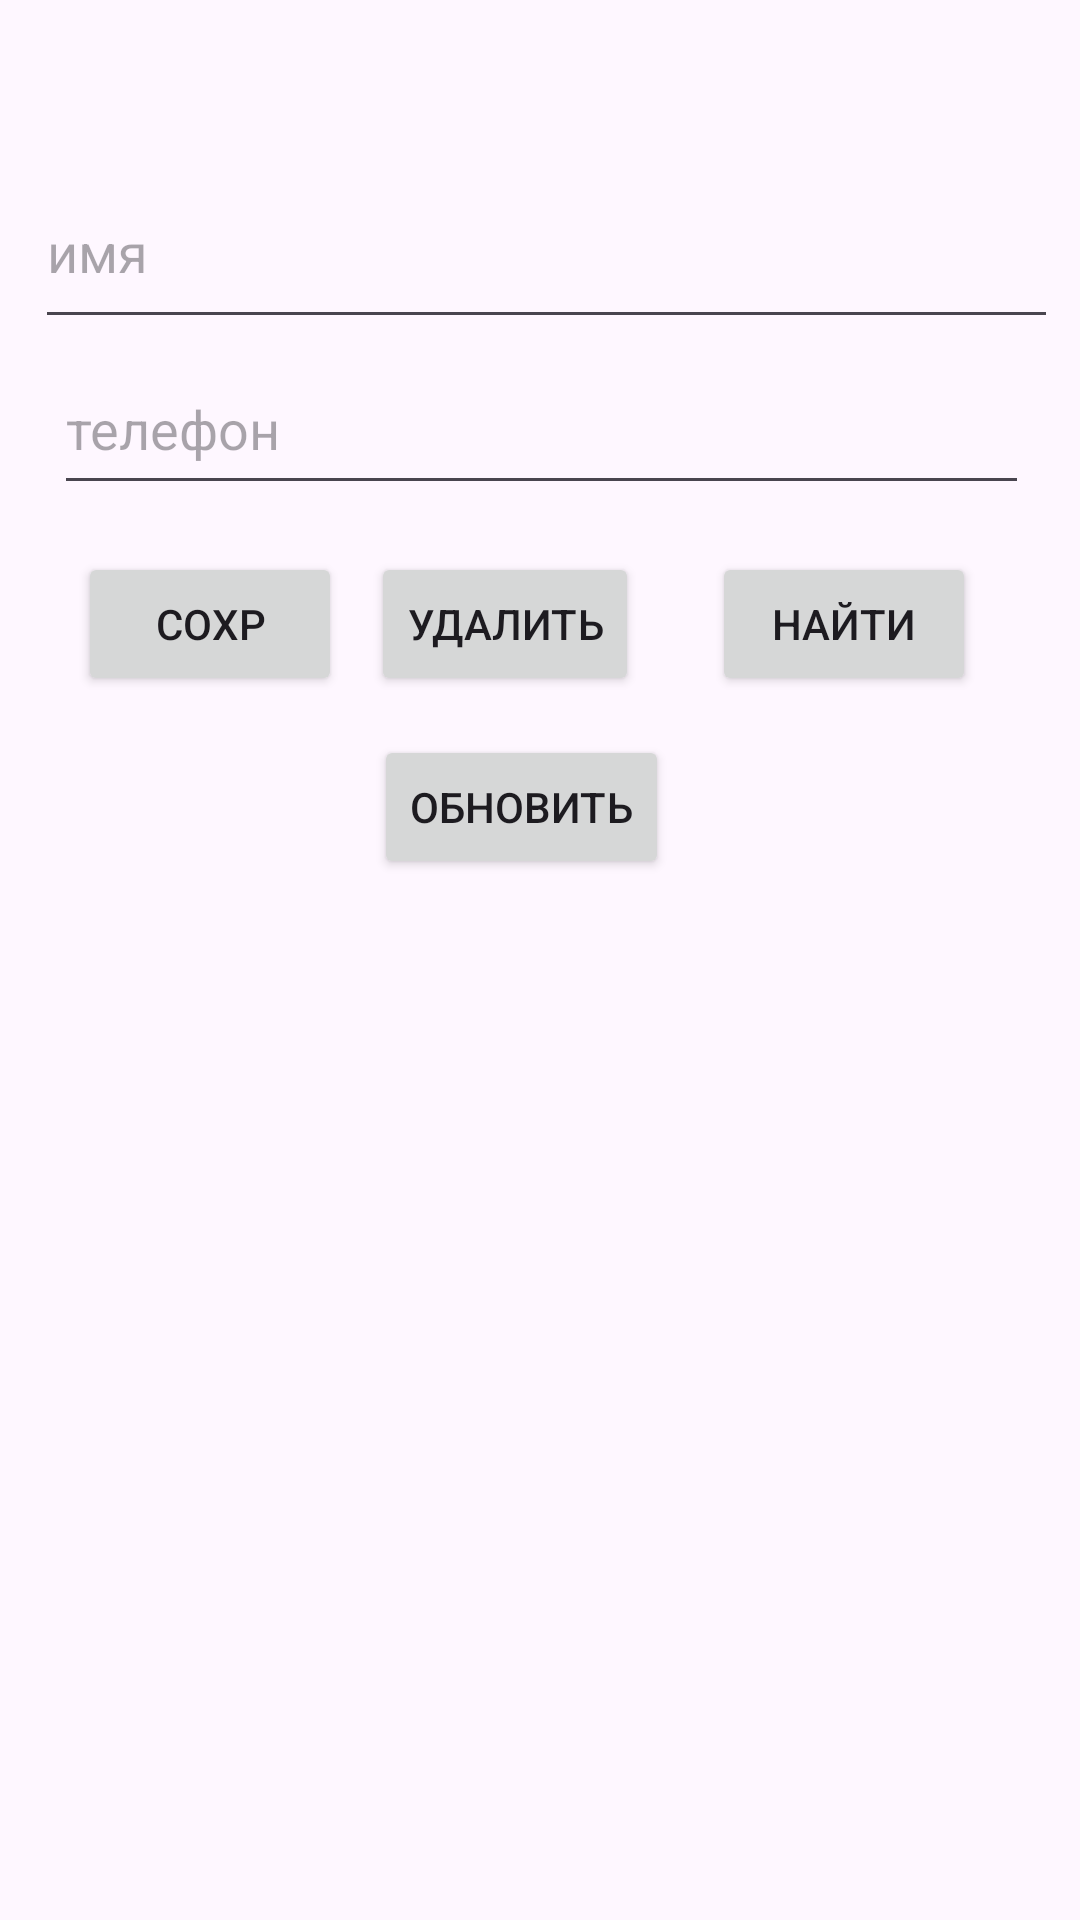

Produce the Android XML layout that renders to this screen, including the resource entries it uses.
<!-- AndroidManifest.xml: application theme Theme.Proll -->
<!-- res/layout/activity_pr522.xml -->
<?xml version="1.0" encoding="utf-8"?>
<androidx.constraintlayout.widget.ConstraintLayout xmlns:android="http://schemas.android.com/apk/res/android"
    xmlns:app="http://schemas.android.com/apk/res-auto"
    xmlns:tools="http://schemas.android.com/tools"
    android:id="@+id/main"
    android:layout_width="match_parent"
    android:layout_height="match_parent"
    tools:context=".Pr522">

    <com.google.android.material.textfield.TextInputEditText
        android:id="@+id/phone_input"
        android:layout_width="325dp"
        android:layout_height="54dp"
        android:hint="телефон"
        app:layout_constraintBottom_toBottomOf="parent"
        app:layout_constraintEnd_toEndOf="parent"
        app:layout_constraintHorizontal_bias="0.512"
        app:layout_constraintStart_toStartOf="parent"
        app:layout_constraintTop_toTopOf="parent"
        app:layout_constraintVertical_bias="0.195" />

    <com.google.android.material.textfield.TextInputEditText
        android:id="@+id/name_input"
        android:layout_width="341dp"
        android:layout_height="61dp"
        android:hint="имя"
        app:layout_constraintBottom_toBottomOf="parent"
        app:layout_constraintEnd_toEndOf="parent"
        app:layout_constraintHorizontal_bias="0.606"
        app:layout_constraintStart_toStartOf="parent"
        app:layout_constraintTop_toTopOf="parent"
        app:layout_constraintVertical_bias="0.09" />

    <Button
        android:id="@+id/find_button"
        android:layout_width="wrap_content"
        android:layout_height="wrap_content"
        android:text="Найти"
        app:layout_constraintBottom_toBottomOf="parent"
        app:layout_constraintEnd_toEndOf="parent"
        app:layout_constraintHorizontal_bias="0.872"
        app:layout_constraintStart_toStartOf="parent"
        app:layout_constraintTop_toTopOf="parent"
        app:layout_constraintVertical_bias="0.311" />

    <Button
        android:id="@+id/delete_button"
        android:layout_width="wrap_content"
        android:layout_height="wrap_content"
        android:text="удалить"
        app:layout_constraintBottom_toBottomOf="parent"
        app:layout_constraintEnd_toEndOf="parent"
        app:layout_constraintHorizontal_bias="0.457"
        app:layout_constraintStart_toStartOf="parent"
        app:layout_constraintTop_toTopOf="parent"
        app:layout_constraintVertical_bias="0.311" />

    <Button
        android:id="@+id/save_button"
        android:layout_width="wrap_content"
        android:layout_height="wrap_content"
        android:text="Сохр"
        app:layout_constraintBottom_toBottomOf="parent"
        app:layout_constraintEnd_toEndOf="parent"
        app:layout_constraintHorizontal_bias="0.096"
        app:layout_constraintStart_toStartOf="parent"
        app:layout_constraintTop_toTopOf="parent"
        app:layout_constraintVertical_bias="0.311" />

    <androidx.recyclerview.widget.RecyclerView
        android:id="@+id/contacts_list"
        android:layout_width="331dp"
        android:layout_height="333dp"
        app:layout_constraintBottom_toBottomOf="parent"
        app:layout_constraintEnd_toEndOf="parent"
        app:layout_constraintStart_toStartOf="parent"
        app:layout_constraintTop_toTopOf="parent"
        app:layout_constraintVertical_bias="0.864" />

    <Button
        android:id="@+id/update_button"
        android:layout_width="wrap_content"
        android:layout_height="wrap_content"
        android:text="Обновить"
        app:layout_constraintBottom_toBottomOf="parent"
        app:layout_constraintEnd_toEndOf="parent"
        app:layout_constraintHorizontal_bias="0.476"
        app:layout_constraintStart_toStartOf="parent"
        app:layout_constraintTop_toTopOf="parent"
        app:layout_constraintVertical_bias="0.414" />
</androidx.constraintlayout.widget.ConstraintLayout>
<!-- resources referenced by this layout -->
<resources>
  <style name="Theme.Proll" parent="Base.Theme.Proll" />
  <style name="Base.Theme.Proll" parent="Theme.Material3.DayNight.NoActionBar">
          
          
      </style>
</resources>
